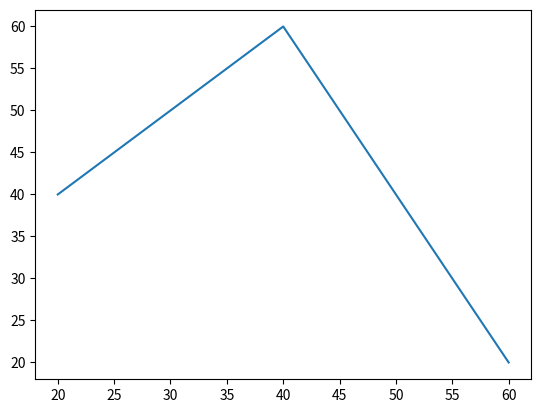

This figure's Python source:
import matplotlib.pyplot as plt

x=[20,40,60]
y=[40,60,20]

plt.plot(x,y)
plt.show